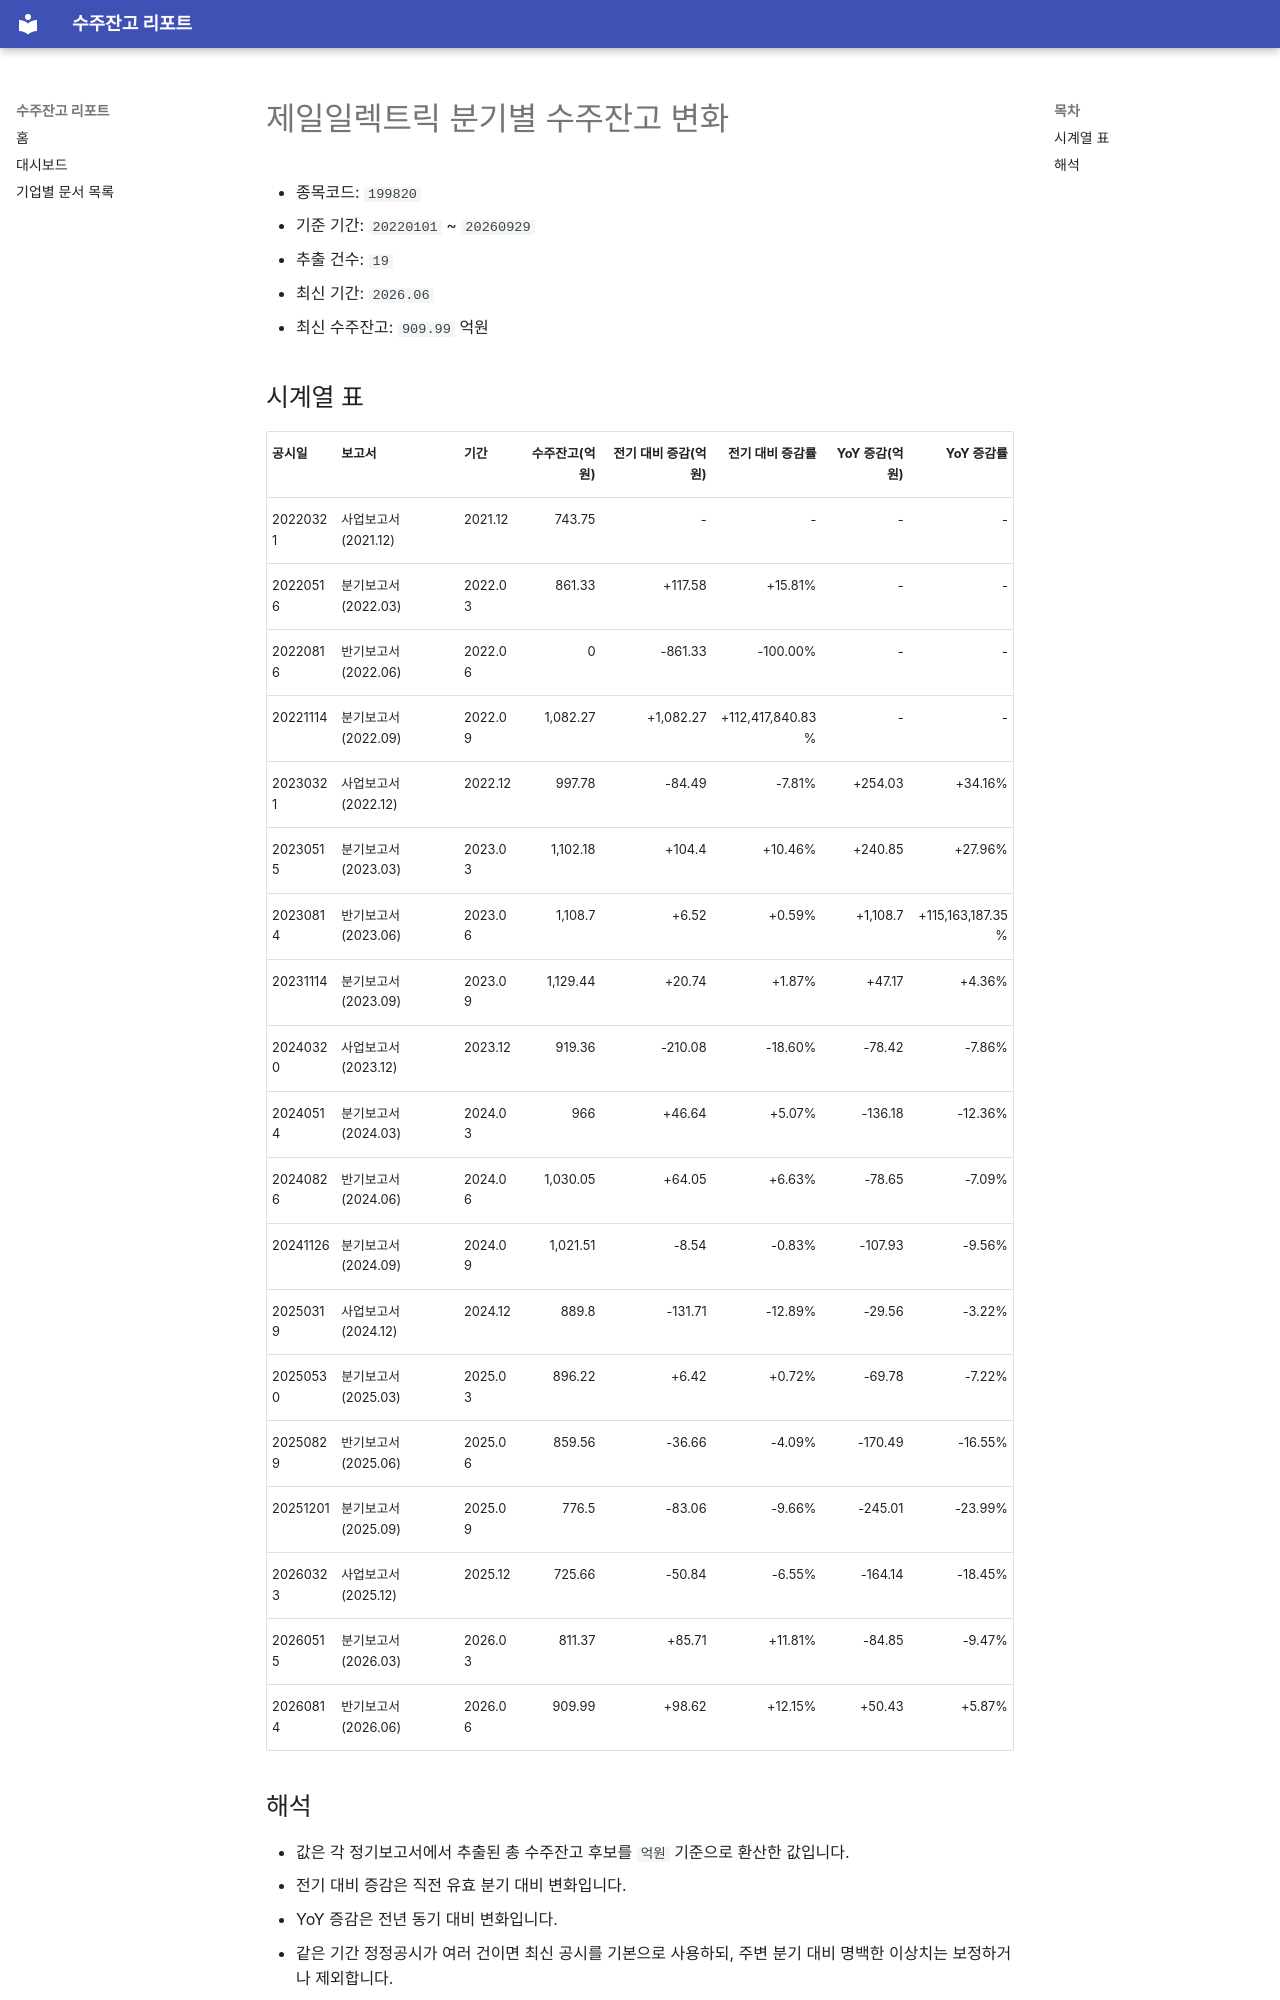

repository: agent-jaden/order-backlog-dashboard · page: companies/제일일렉트릭_수주잔고(199820)/index.html · generator: mkdocs

# 제일일렉트릭 분기별 수주잔고 변화

- 종목코드: `199820`
- 기준 기간: `20220101` ~ `20260929`
- 추출 건수: `19`
- 최신 기간: `2026.06`
- 최신 수주잔고: `909.99` 억원

## 시계열 표

| 공시일 | 보고서 | 기간 | 수주잔고(억원) | 전기 대비 증감(억원) | 전기 대비 증감률 | YoY 증감(억원) | YoY 증감률 |
| --- | --- | --- | ---: | ---: | ---: | ---: | ---: |
| 20220321 | 사업보고서 (2021.12) | 2021.12 | 743.75 | - | - | - | - |
| 20220516 | 분기보고서 (2022.03) | 2022.03 | 861.33 | +117.58 | +15.81% | - | - |
| 20220816 | 반기보고서 (2022.06) | 2022.06 | 0 | -861.33 | -100.00% | - | - |
| 20221114 | 분기보고서 (2022.09) | 2022.09 | 1,082.27 | +1,082.27 | +112,417,840.83% | - | - |
| 20230321 | 사업보고서 (2022.12) | 2022.12 | 997.78 | -84.49 | -7.81% | +254.03 | +34.16% |
| 20230515 | 분기보고서 (2023.03) | 2023.03 | 1,102.18 | +104.4 | +10.46% | +240.85 | +27.96% |
| 20230814 | 반기보고서 (2023.06) | 2023.06 | 1,108.7 | +6.52 | +0.59% | +1,108.7 | +115,163,187.35% |
| 20231114 | 분기보고서 (2023.09) | 2023.09 | 1,129.44 | +20.74 | +1.87% | +47.17 | +4.36% |
| 20240320 | 사업보고서 (2023.12) | 2023.12 | 919.36 | -210.08 | -18.60% | -78.42 | -7.86% |
| 20240514 | 분기보고서 (2024.03) | 2024.03 | 966 | +46.64 | +5.07% | -136.18 | -12.36% |
| 20240826 | 반기보고서 (2024.06) | 2024.06 | 1,030.05 | +64.05 | +6.63% | -78.65 | -7.09% |
| 20241126 | 분기보고서 (2024.09) | 2024.09 | 1,021.51 | -8.54 | -0.83% | -107.93 | -9.56% |
| 20250319 | 사업보고서 (2024.12) | 2024.12 | 889.8 | -131.71 | -12.89% | -29.56 | -3.22% |
| 20250530 | 분기보고서 (2025.03) | 2025.03 | 896.22 | +6.42 | +0.72% | -69.78 | -7.22% |
| 20250829 | 반기보고서 (2025.06) | 2025.06 | 859.56 | -36.66 | -4.09% | -170.49 | -16.55% |
| 20251201 | 분기보고서 (2025.09) | 2025.09 | 776.5 | -83.06 | -9.66% | -245.01 | -23.99% |
| 20260323 | 사업보고서 (2025.12) | 2025.12 | 725.66 | -50.84 | -6.55% | -164.14 | -18.45% |
| 20260515 | 분기보고서 (2026.03) | 2026.03 | 811.37 | +85.71 | +11.81% | -84.85 | -9.47% |
| 20260814 | 반기보고서 (2026.06) | 2026.06 | 909.99 | +98.62 | +12.15% | +50.43 | +5.87% |
